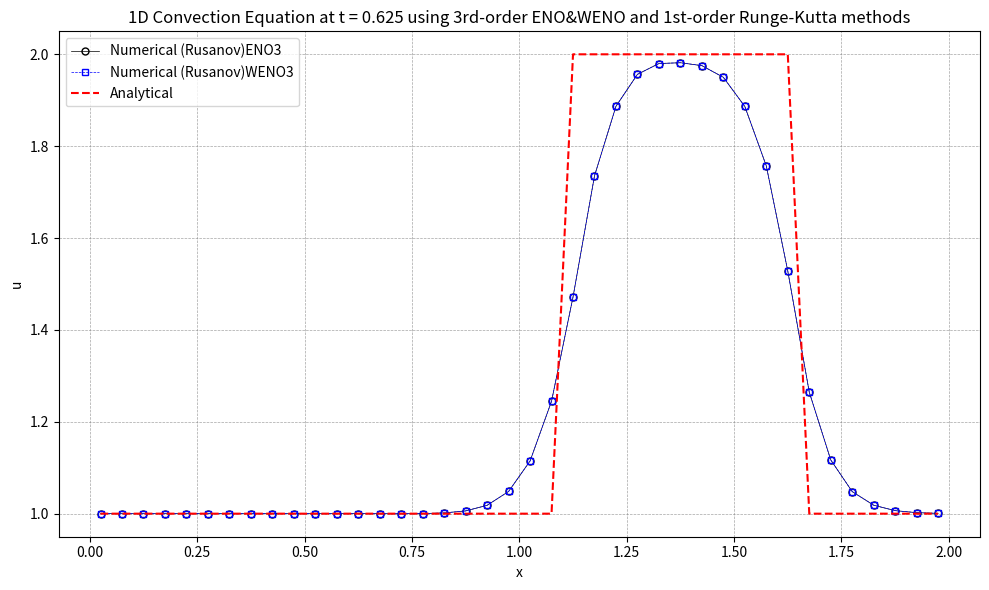

Reproduce this figure in Python.
import numpy as np
import matplotlib.pyplot as plt

# 初始条件
def initial_condition(x):
    u0 = np.zeros_like(x)
    for i in range(len(x)):
        if 0.5 <= x[i] <= 1.0:
            u0[i] = 2.0
        else:
            u0[i] = 1.0
    return u0

# 理论解
def analytical_solution(x, t, a, L):
    # 初始条件沿 x - at 平移
    x_shifted = x - a * t
    return initial_condition((x_shifted + L) % L)  # 周期边界条件  

def residual(q, eno):
    #reconstruction(q, eno)
    WenoReconstruction(q, eno)
    inviscid_flux(eno.up1_2m, eno.up1_2p, eno.flux, eno)
    for i in range(eno.nx):
        eno.res[i] = -(eno.flux[i + 1] - eno.flux[i]) / eno.mesh.dx

def reconstruction(q, eno):
    # Choose the stencil by ENO method
    eno.dd[0, 0:eno.ntcell-1] = q[0:eno.ntcell-1]
    
    for m in range(1, eno.iorder):
        for j in range(0, eno.ntcell-1):
            eno.dd[m, j] = eno.dd[m-1, j+1] - eno.dd[m-1, j]
            
    for i in range(eno.nx + 1):
        eno.il[i] = i - 1
        for m in range(1, eno.iorder):
            if abs(eno.dd[m, eno.il[i]-1+eno.ishift]) <= abs(eno.dd[m, eno.il[i]+eno.ishift]):
                eno.il[i] -= 1
                
    for i in range(eno.nx + 1):
        eno.ir[i] = i
        for m in range(1, eno.iorder):
            if abs(eno.dd[m, eno.ir[i]-1+eno.ishift]) <= abs(eno.dd[m, eno.ir[i]+eno.ishift]):
                eno.ir[i] -= 1
    
    # Reconstruction u(j+1/2)
    for i in range(eno.nx + 1):
        k1 = eno.il[i]
        k2 = eno.ir[i]
        l1 = i - k1
        l2 = i - k2
        eno.up1_2m[i] = 0
        eno.up1_2p[i] = 0
        for m in range(eno.iorder):
            eno.up1_2m[i] += q[k1 + eno.ishift + m] * eno.coef[l1, m]
            eno.up1_2p[i] += q[k2 + eno.ishift + m] * eno.coef[l2, m]
            
#---------------------------------------------------------------------------#
#nonlinear weights for upwind direction
#---------------------------------------------------------------------------#
def wc3L(v1,v2,v3):
    eps = 1.0e-6

    # smoothness indicators
    s0 = (v3-v2)**2
    s1 = (v2-v1)**2

    # computing nonlinear weights w1,w2
    d0 = 2.0/3.0
    d1 = 1.0/3.0
    
    c0 = d0 / ( (eps+s0)**2 )
    c1 = d1 / ( (eps+s1)**2 )

    w0 = c0 / ( c0 + c1 )
    w1 = c1 / ( c0 + c1 )

    # candiate stencils
    q0 =  0.5 * v2 + 0.5 * v3
    q1 = -0.5 * v1 + 1.5 * v2

    # reconstructed value at interface
    f = ( w0*q0 + w1*q1 )

    return f

#---------------------------------------------------------------------------#
#nonlinear weights for downwind direction
#---------------------------------------------------------------------------#
def wc3R(v1,v2,v3):
    eps = 1.0e-6

    # smoothness indicators
    s0 = (v2-v1)**2
    s1 = (v3-v2)**2

    # computing nonlinear weights w1,w2
    d0 = 2.0/3.0
    d1 = 1.0/3.0
    
    c0 = d0 / ( (eps+s0)**2 )
    c1 = d1 / ( (eps+s1)**2 )

    w0 = c0 / ( c0 + c1 )
    w1 = c1 / ( c0 + c1 )

    # candiate stencils
    q0 = 0.5 * v1 + 0.5 * v2
    q1 = 1.5 * v2 - 0.5 * v3

    # reconstructed value at interface
    f = ( w0*q0 + w1*q1 )

    return f
    
            
def weno3L_periodic(eno,u,f):
    #i:ist-1,ist,...,ied
    #j:0,1,...,nx
    for i in range(eno.ist - 1, eno.ied + 1):
        j = i - eno.ist + 1
        v1 = u[i-1]
        v2 = u[i  ]
        v3 = u[i+1]
        f[j] = wc3L(v1,v2,v3)
        
def weno3R_periodic(eno,u,f):
    #i:ist,ist+1,...,ied,ied+1
    #j:0,1,...,nx
    for i in range(eno.ist, eno.ied + 2):
        j = i - eno.ist
        v1 = u[i-1]
        v2 = u[i  ]
        v3 = u[i+1]
        f[j] = wc3R(v1,v2,v3)
        
            
def WenoReconstruction(q, eno):
    # Reconstruction u(j+1/2)
    weno3L_periodic( eno, q, eno.up1_2m )
    weno3R_periodic( eno, q, eno.up1_2p )
    #for i in range(eno.nx + 1):
    #    eno.up1_2m[i] = 0
    #    eno.up1_2p[i] = 0
    #    for m in range(eno.iorder):
    #        eno.up1_2m[i] += q[k1 + eno.ishift + m] * eno.coef[l1, m]
    #        eno.up1_2p[i] += q[k2 + eno.ishift + m] * eno.coef[l2, m]
            

fluxnames = [
        'Rusanov',
        'Engquist-Osher',
]

def inviscid_flux(up1_2m, up1_2p, flux, eno):
    if eno.solver.iflux == 0:
        rusanov_flux(up1_2m, up1_2p, flux, eno)
    else:
        engquist_osher_flux(up1_2m, up1_2p, flux, eno)

def engquist_osher_flux(up1_2m, up1_2p, flux, eno):
    for i in range(eno.nx + 1):
        u_L = up1_2m[i]
        u_R = up1_2p[i]
        
        cp = 0.5 * ( eno.solver.c + abs(eno.solver.c) )
        cm = 0.5 * ( eno.solver.c - abs(eno.solver.c) )
        
        flux[i] = cp * u_L + cm * u_R
        
def rusanov_flux(up1_2m, up1_2p, flux, eno):
    for i in range(eno.nx + 1):
        u_L = up1_2m[i]
        u_R = up1_2p[i]
        F_L = eno.solver.c * u_L  # 左状态通量
        F_R = eno.solver.c * u_R  # 右状态通量
        alpha = abs(eno.solver.c) # 最大波速
        flux[i] = 0.5 * (F_L + F_R) - 0.5 * alpha * (u_R - u_L)
                

def boundary(u, eno):
    for i in range(-eno.ighost, 1):
        u[eno.ist - 1 + i] = u[eno.ied + i]
    for i in range(1, eno.ighost + 2):
        u[eno.ied + i] = u[eno.ist - 1 + i]

def update_oldfield(qn, q):
    qn[:] = q[:]

def init_coef( iorder, coef ):
    if iorder == 1:
        coef[0] = [1.0]
        coef[1] = [1.0]
    elif iorder == 2:
        coef[0] = [3.0/2.0, -1.0/2.0]
        coef[1] = [1.0/2.0,  1.0/2.0]
        coef[2] = [-1.0/2.0, 3.0/2.0]
    elif iorder == 3:
        coef[0] = [ 11.0/6.0, -7.0/6.0,  1.0/3.0 ]
        coef[1] = [  1.0/3.0,  5.0/6.0, -1.0/6.0 ]
        coef[2] = [ -1.0/6.0,  5.0/6.0,  1.0/3.0 ]
        coef[3] = [  1.0/3.0, -7.0/6.0, 11.0/6.0 ]
    elif iorder == 4:
        coef[0] = [ 25.0/12.0, -23.0/12.0,  13.0/12.0,  -1.0/4.0 ]
        coef[1] = [   1.0/4.0,  13.0/12.0,  -5.0/12.0,  1.0/12.0 ]
        coef[2] = [ -1.0/12.0,   7.0/12.0,   7.0/12.0, -1.0/12.0 ]
        coef[3] = [  1.0/12.0,  -5.0/12.0,  13.0/12.0,   1.0/4.0 ]
        coef[4] = [  -1.0/4.0,  13.0/12.0, -23.0/12.0, 25.0/12.0 ]
    elif iorder == 5:
        coef[0] = [ 137.0/60.0, -163.0/60.0, 137.0/60.0,  -21.0/20.0,    1.0/5.0 ]
        coef[1] = [    1.0/5.0,   77.0/60.0, -43.0/60.0,   17.0/60.0,  -1.0/20.0 ]
        coef[2] = [  -1.0/20.0,    9.0/20.0,  47.0/60.0,  -13.0/60.0,   1.0/30.0 ]
        coef[3] = [   1.0/30.0,  -13.0/60.0,  47.0/60.0,    9.0/20.0,  -1.0/20.0 ]
        coef[4] = [  -1.0/20.0,   17.0/60.0, -43.0/60.0,   77.0/60.0,    1.0/5.0 ]
        coef[5] = [    1.0/5.0,  -21.0/20.0, 137.0/60.0, -163.0/60.0, 137.0/60.0 ]
    elif iorder == 6:
        coef[0] = [ 49.0/20.0, -71.0/20.0,   79.0/20.0, -163.0/60.0,  31.0/30.0,  -1.0/6.0 ]
        coef[1] = [   1.0/6.0,  29.0/20.0,  -21.0/20.0,   37.0/60.0, -13.0/60.0,  1.0/30.0 ]
        coef[2] = [ -1.0/30.0,  11.0/30.0,   19.0/20.0,  -23.0/60.0,   7.0/60.0, -1.0/60.0 ]
        coef[3] = [  1.0/60.0,  -2.0/15.0,   37.0/60.0,   37.0/60.0,  -2.0/15.0,  1.0/60.0 ]
        coef[4] = [ -1.0/60.0,   7.0/60.0,  -23.0/60.0,   19.0/20.0,  11.0/30.0, -1.0/30.0 ]
        coef[5] = [  1.0/30.0, -13.0/60.0,   37.0/60.0,  -21.0/20.0,  29.0/20.0,   1.0/6.0 ]
        coef[6] = [  -1.0/6.0,  31.0/30.0, -163.0/60.0,   79.0/20.0, -71.0/20.0, 49.0/20.0 ]
    elif iorder == 7:
        coef[0] = [ 363.0/140.0, -617.0/140.0,  853.0/140.0, -2341.0/420.0,  667.0/210.0,   -43.0/42.0,     1.0/7.0 ]
        coef[1] = [     1.0/7.0,  223.0/140.0, -197.0/140.0,   153.0/140.0, -241.0/420.0,   37.0/210.0,   -1.0/42.0 ]
        coef[2] = [   -1.0/42.0,    13.0/42.0,  153.0/140.0,  -241.0/420.0,  109.0/420.0,  -31.0/420.0,   1.0/105.0 ]
        coef[3] = [   1.0/105.0,  -19.0/210.0,  107.0/210.0,   319.0/420.0, -101.0/420.0,     5.0/84.0,  -1.0/140.0 ]
        coef[4] = [  -1.0/140.0,     5.0/84.0, -101.0/420.0,   319.0/420.0,  107.0/210.0,  -19.0/210.0,   1.0/105.0 ]
        coef[5] = [   1.0/105.0,  -31.0/420.0,  109.0/420.0,  -241.0/420.0,  153.0/140.0,    13.0/42.0,   -1.0/42.0 ]
        coef[6] = [   -1.0/42.0,   37.0/210.0, -241.0/420.0,   153.0/140.0, -197.0/140.0,  223.0/140.0,     1.0/7.0 ]
        coef[7] = [     1.0/7.0,   -43.0/42.0,  667.0/210.0, -2341.0/420.0,  853.0/140.0, -617.0/140.0, 363.0/140.0 ]

def init_field(eno):
    for i in range(eno.ist, eno.ied + 1):
        j = i - eno.ist
        if 0.5 <= eno.mesh.xcc[j] <= 1.0:
            eno.u[i] = 2.0
        else:
            eno.u[i] = 1.0
    boundary(eno.u, eno)
    update_oldfield(eno.un, eno.u)
    
def runge_kutta(eno):
    rk = eno.solver.rk
    if rk == 1:
        runge_kutta_1(eno)
    elif rk == 2:
        runge_kutta_2(eno)
    else:
        runge_kutta_3(eno)
    
def runge_kutta_1(eno):
    dt = eno.solver.dt
    residual(eno.u, eno)
    for i in range(eno.nx):
        j = i + eno.ishift
        eno.u[j] = eno.u[j] + dt * eno.res[i]
    boundary(eno.u, eno)
    update_oldfield(eno.un, eno.u)
    
def runge_kutta_2(eno):
    dt = eno.solver.dt
    residual(eno.u, eno)
    for i in range(eno.nx):
        j = i + eno.ishift
        eno.u[j] = eno.u[j] + dt * eno.res[i]
    boundary(eno.u, eno)
    
    residual(eno.u, eno)
    for i in range(eno.nx):
        j = i + eno.ishift
        eno.u[j] = 0.5 * eno.un[j] + 0.5 * eno.u[j] + 0.5 * dt * eno.res[i]
    boundary(eno.u, eno)
    update_oldfield(eno.un, eno.u)

def runge_kutta_3(eno):
    dt = eno.solver.dt
    residual(eno.u, eno)
    for i in range(eno.nx):
        j = i + eno.ishift
        eno.u[j] = eno.u[j] + dt * eno.res[i]
    boundary(eno.u, eno)
    
    residual(eno.u, eno)
    for i in range(eno.nx):
        j = i + eno.ishift
        eno.u[j] = 0.75 * eno.un[j] + 0.25 * eno.u[j] + 0.25 * dt * eno.res[i]
    boundary(eno.u, eno)
    
    residual(eno.u, eno)
    c1, c2, c3 = 1.0/3.0, 2.0/3.0, 2.0/3.0
    for i in range(eno.nx):
        j = i + eno.ishift
        eno.u[j] = c1 * eno.un[j] + c2 * eno.u[j] + c3 * dt * eno.res[i]
    boundary(eno.u, eno)
    update_oldfield(eno.un, eno.u)

def get_ordinal_numbers(order):
    if order == 1:
        return 'st'
    elif order == 2:
        return 'nd'
    elif order == 3:
        return 'rd'
    else:
        return 'th'

def visualize(eno):
    with open('solution.plt', 'w') as f:
        for i in range(eno.ist, eno.ied + 1):
            j = i - eno.ist
            f.write(f"{eno.mesh.xcc[j]:20.10e}{eno.u[i]:20.10e}\n")
            
    # 可视化
    u_numerical = np.copy(eno.u[eno.ist:eno.ied+1])
    print(f'u_numerical.size={u_numerical.size}')
    print(f'eno.mesh.xcc.size={eno.mesh.xcc.size}')
    #计算理论解
    u_analytical = analytical_solution(eno.mesh.xcc, eno.solver.T, eno.solver.c, eno.mesh.L)
    print(f'u_analytical.size={u_analytical.size}')
    plt.figure("OneFLOW-CFD Solver", figsize=(10, 6))
    plt.scatter(eno.mesh.xcc, u_numerical, facecolor="none", edgecolor="blue", s=20, linewidths=0.5, label=f'Numerical (Rusanov)')
    plt.plot(eno.mesh.xcc, u_analytical, 'r--', label='Analytical')
    plt.xlabel('x')
    plt.ylabel('u')
    ordinal1 = get_ordinal_numbers(eno.iorder)
    ordinal2 = get_ordinal_numbers(eno.solver.rk)
    plt.title(f'1D Convection Equation at t = {eno.solver.T:.3f} using {eno.iorder}{ordinal1}-order WENO and {eno.solver.rk}{ordinal2}-order Runge-Kutta methods')
    plt.legend()
    plt.grid(True, color='gray', linestyle='--', linewidth=0.5, alpha=0.7)    
    plt.tight_layout()
    plt.show()
    
def visualizeEno(eno):
    with open('solution.plt', 'w') as f:
        for i in range(eno.ist, eno.ied + 1):
            j = i - eno.ist
            f.write(f"{eno.mesh.xcc[j]:20.10e}{eno.u[i]:20.10e}\n")
            
    # 可视化
    u_numerical = np.copy(eno.u[eno.ist:eno.ied+1])
    print(f'u_numerical.size={u_numerical.size}')
    print(f'eno.mesh.xcc.size={eno.mesh.xcc.size}')
    #计算理论解
    u_analytical = analytical_solution(eno.mesh.xcc, eno.solver.T, eno.solver.c, eno.mesh.L)
    print(f'u_analytical.size={u_analytical.size}')
    plt.figure("OneFLOW-CFD Solver", figsize=(10, 6))
    plt.scatter(eno.mesh.xcc, u_numerical, facecolor="none", edgecolor="blue", s=20, linewidths=0.5, label=f'Numerical (Rusanov)')
    plt.plot(eno.mesh.xcc, u_analytical, 'r--', label='Analytical')
    plt.xlabel('x')
    plt.ylabel('u')
    ordinal1 = get_ordinal_numbers(eno.iorder)
    ordinal2 = get_ordinal_numbers(eno.solver.rk)
    plt.title(f'1D Convection Equation at t = {eno.solver.T:.3f} using {eno.iorder}{ordinal1}-order ENO and {eno.solver.rk}{ordinal2}-order Runge-Kutta methods')
    plt.legend()
    plt.grid(True, color='gray', linestyle='--', linewidth=0.5, alpha=0.7)    
    plt.tight_layout()
    plt.show()    
    
class Mesh:
    def __init__(self):
        self.nx = 40
        self.L = 2.0
        self.x = np.zeros(self.nx + 1)
        self.xcc = np.zeros(self.nx)
        self.init_mesh()
    def init_mesh(self):
        xstart = 0.0
        xend   = self.L
        self.dx = (xend - xstart) / self.nx
        
        for i in range(0, self.nx+1):
            self.x[i] = xstart + i * self.dx
            
        for i in range(0, self.nx):
            self.xcc[i] = 0.5 * (self.x[i] + self.x[i + 1])
            
class Solver:
    def __init__(self):
        self.iflux = 0
        self.rk = 1
        self.c = 1.0
        self.T = 0.625
        self.dt = .0025
        
class Eno:
    def __init__(self, solver, mesh, iorder):
        self.solver = solver
        self.mesh = mesh
        self.nx = mesh.nx
        self.iorder = iorder
        self.ighost = iorder
        self.ishift = self.ighost + 1
        self.ist = 0 + self.ishift
        self.ied = self.nx - 1 + self.ishift
        self.ntcell = self.nx + 2 * self.ishift
        self.isize = iorder * (iorder + 1)

        self.il = np.zeros(self.nx + 1, dtype=int)
        self.ir = np.zeros(self.nx + 1, dtype=int)
        self.coef = np.zeros((iorder + 1, iorder))
        self.dd = np.zeros((iorder, self.ntcell))
        self.up1_2m = np.zeros(self.nx + 1)
        self.up1_2p = np.zeros(self.nx + 1)
        self.flux = np.zeros(self.nx + 1)
        self.res = np.zeros(self.nx)

        # Field module variables
        self.u = np.zeros(self.ntcell)
        self.un = np.zeros(self.ntcell)
        
def RunEno(solver, mesh, iorder):
    eno = Eno(solver, mesh, iorder)
    init_coef(eno.iorder, eno.coef)
    init_field(eno)
    
    simu_time = solver.T
    t = 0.0
    dt = solver.dt
    while t < simu_time:
        runge_kutta(eno)
        if t + dt > simu_time:
            dt = simu_time - t
        t += dt
    print(f'T={t:.3f},runge_kutta{solver.rk},ENO{eno.iorder},{fluxnames[solver.iflux]} FLUX')
    #visualizeEno(eno)
    return np.copy(eno.u[eno.ist:eno.ied+1])
    
def RunWeno(solver, mesh, iorder):
    eno = Eno(solver, mesh, iorder)
    init_coef(eno.iorder, eno.coef)
    init_field(eno)
    
    simu_time = solver.T
    t = 0.0
    dt = solver.dt
    while t < simu_time:
        runge_kutta(eno)
        if t + dt > simu_time:
            dt = simu_time - t
        t += dt
    print(f'T={t:.3f},runge_kutta{solver.rk},WENO{eno.iorder},{fluxnames[solver.iflux]} FLUX')
    #visualize(eno)
    return np.copy(eno.u[eno.ist:eno.ied+1])    
    
def performEnoOrderAnalysis():
    iorder_max = 7
    mesh = Mesh()
    solver = Solver()
    #计算理论解
    u_analytical = analytical_solution(mesh.xcc, solver.T, solver.c, mesh.L)
    
    u_list = []
    for iorder in range(1, iorder_max+1):
        u = RunEno(solver, mesh, iorder)
        u_list.append(u)
        
    plot_eno_OrderAnalysis(solver, mesh.xcc, u_list, u_analytical)
    
def performEnoTimestepAnalysis():
    mesh = Mesh()
    solver = Solver()
    #计算理论解
    u_analytical = analytical_solution(mesh.xcc, solver.T, solver.c, mesh.L)
    
    u_list = []
    dt_list = []
    solver.dt = 0.025/4
    #solver.dt = 0.025/16
    n = 12
    solver.rk = 3
    iorder = 7
    for i in range(0, n):
        u = RunEno(solver, mesh, iorder)
        u_list.append(u)
        dt_list.append(solver.dt)
        print(f'i={i+1},N={n},T={solver.T:.3f},dt={solver.dt},nt={int(solver.T/solver.dt)},runge_kutta{solver.rk},ENO{iorder},{fluxnames[solver.iflux]} FLUX')
        solver.dt /= 2
        
    plot_eno_TimestepAnalysis(solver, mesh.xcc, u_list, u_analytical, dt_list, iorder)
    
def performEnoWenoAnalysis():
    mesh = Mesh()
    solver = Solver()
    #计算理论解
    u_analytical = analytical_solution(mesh.xcc, solver.T, solver.c, mesh.L)
    
    solver.rk = 1
    solver.iorder = 3
    
    u_list = []
    u = RunEno(solver, mesh, solver.iorder)
    u_list.append(u)
    u = RunWeno(solver, mesh, solver.iorder)
    u_list.append(u)
        
    plot_EnoWeno_Analysis(solver, mesh.xcc, u_list, u_analytical)
    
def plot_eno_OrderAnalysis(solver, xcc, u_list, u_analytical):
    # 定义一个包含不同颜色、线形和标记的列表
    styles = [
        {'color': 'black', 'linestyle': '-', 'marker': 'o'},
        {'color': 'blue', 'linestyle': '--', 'marker': 's'},
        {'color': 'black', 'linestyle': '-', 'marker': '^'},
        {'color': 'blue', 'linestyle': '--', 'marker': 'v'},
        {'color': 'black', 'linestyle': '-', 'marker': '<'},
        {'color': 'blue', 'linestyle': '--', 'marker': '>'},
        {'color': 'black', 'linestyle': '-', 'marker': 'D'},
    ]

    n = len(u_list)
    num_styles = len(styles)
    ordinal = get_ordinal_numbers(solver.rk)
    
    plt.figure("OneFLOW-CFD Solver", figsize=(10, 6))
    plt.title(f'1D Convection Equation at t = {solver.T:.3f} using [1-7]th-order ENO and {solver.rk}{ordinal}-order Runge-Kutta methods')
    for i in range(0, n):
        lable = 'Numerical (Rusanov)ENO' + str(i+1)
        style = styles[i % num_styles]
        plt.plot(xcc, u_list[i], marker=style['marker'], markerfacecolor='none', linestyle=style['linestyle'], color=style['color'], \
                markersize=5, linewidth=0.5, alpha=1.0, label=f'{lable}')
    plt.plot(xcc, u_analytical, 'r--', label='Analytical')
    plt.xlabel('x')
    plt.ylabel('u')
    plt.legend()
    plt.grid(True, color='gray', linestyle='--', linewidth=0.5, alpha=0.7)    
    plt.tight_layout()
    plt.show()
    
def plot_EnoWeno_Analysis(solver, xcc, u_list, u_analytical):
    # 定义一个包含不同颜色、线形和标记的列表
    styles = [
        {'color': 'black', 'linestyle': '-', 'marker': 'o'},
        {'color': 'blue', 'linestyle': '--', 'marker': 's'},
        {'color': 'black', 'linestyle': '-', 'marker': '^'},
        {'color': 'blue', 'linestyle': '--', 'marker': 'v'},
        {'color': 'black', 'linestyle': '-', 'marker': '<'},
        {'color': 'blue', 'linestyle': '--', 'marker': '>'},
        {'color': 'black', 'linestyle': '-', 'marker': 'D'},
    ]

    n = len(u_list)
    num_styles = len(styles)
    ordinal = get_ordinal_numbers(solver.rk)
    
    plt.figure("OneFLOW-CFD Solver", figsize=(10, 6))
    plt.title(f'1D Convection Equation at t = {solver.T:.3f} using 3rd-order ENO&WENO and {solver.rk}{ordinal}-order Runge-Kutta methods')
    for i in range(0, n):
        if i == 0:
            lable = 'Numerical (Rusanov)ENO3'
        else:
            lable = 'Numerical (Rusanov)WENO3'
        style = styles[i % num_styles]
        plt.plot(xcc, u_list[i], marker=style['marker'], markerfacecolor='none', linestyle=style['linestyle'], color=style['color'], \
                markersize=5, linewidth=0.5, alpha=1.0, label=f'{lable}')
    plt.plot(xcc, u_analytical, 'r--', label='Analytical')
    plt.xlabel('x')
    plt.ylabel('u')
    plt.legend()
    plt.grid(True, color='gray', linestyle='--', linewidth=0.5, alpha=0.7)    
    plt.tight_layout()
    plt.show()    
    
def main():
    performEnoWenoAnalysis()

if __name__ == "__main__":
    main()
